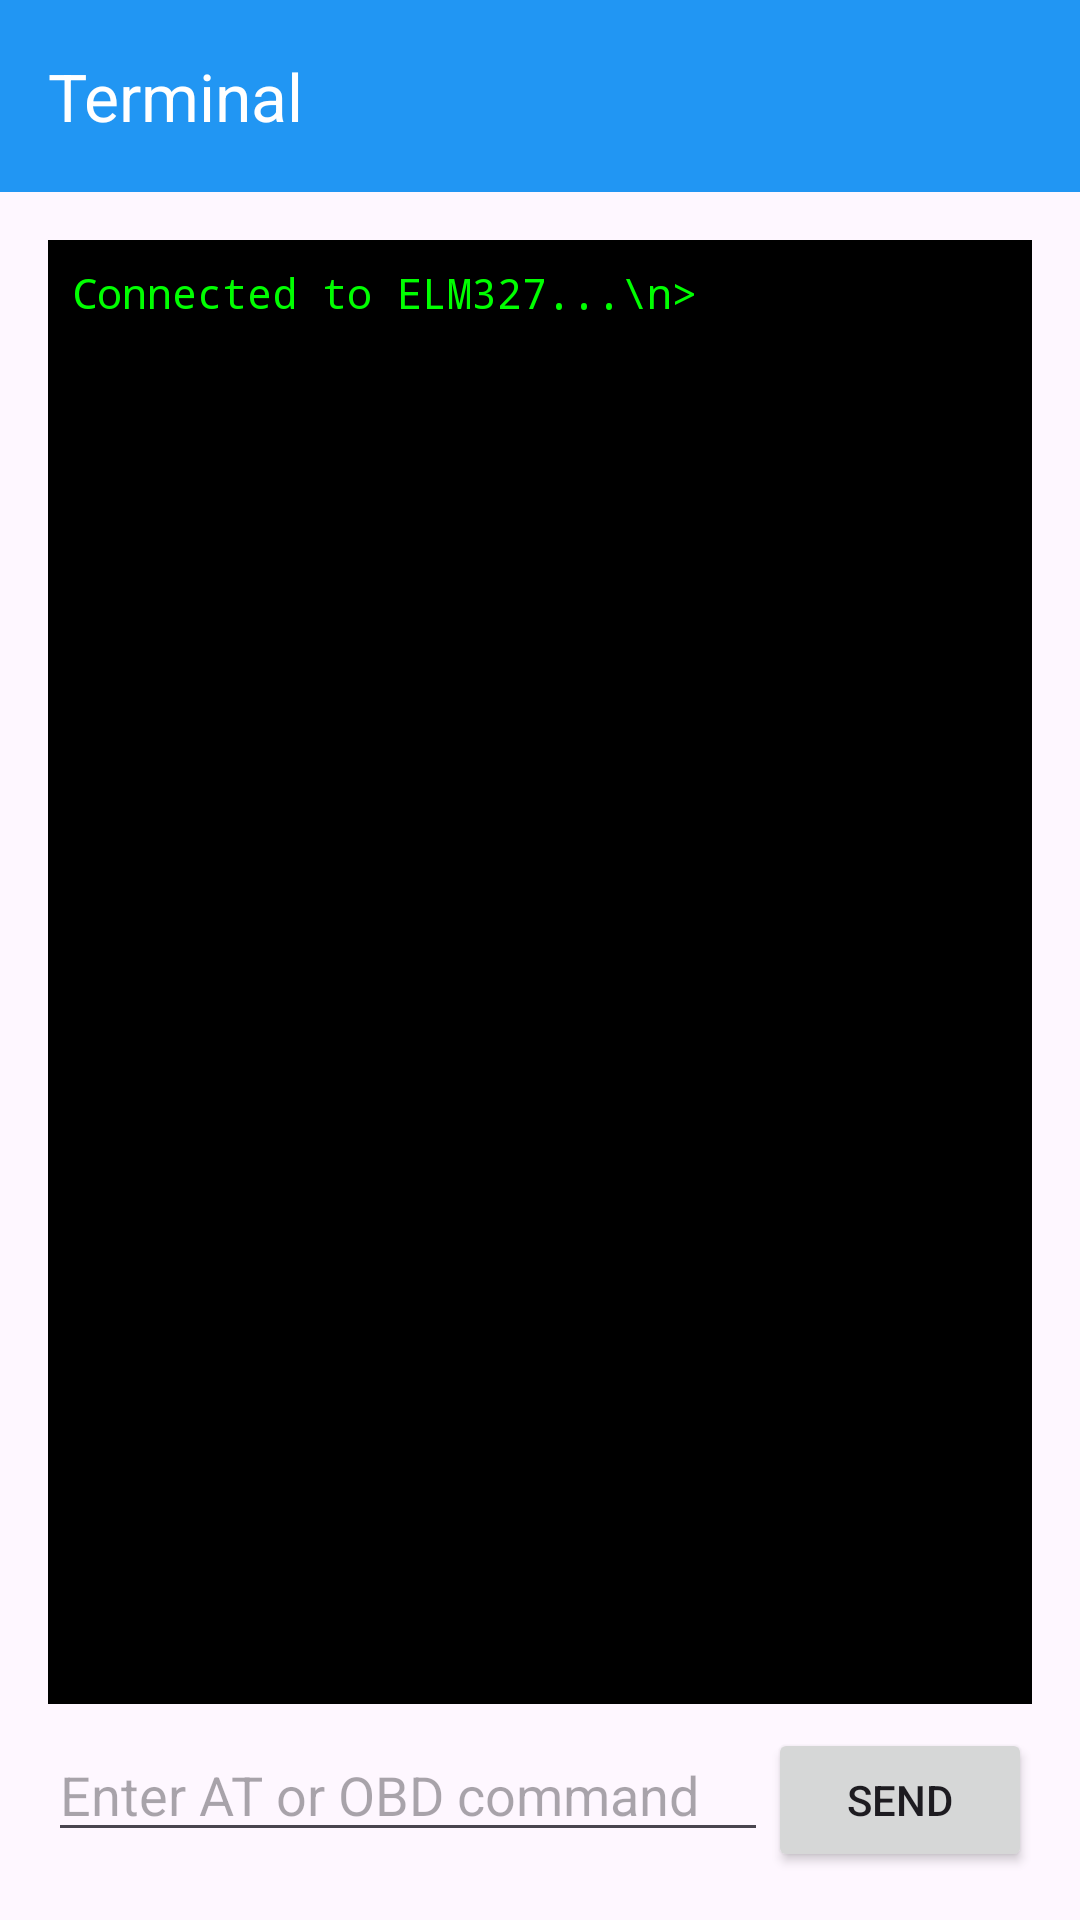

The Android layout XML behind this screen, and the referenced resources:
<!-- AndroidManifest.xml: application theme Theme.OBD2Diagnostic -->
<!-- res/layout/activity_terminal.xml -->
<?xml version="1.0" encoding="utf-8"?>
<LinearLayout xmlns:android="http://schemas.android.com/apk/res/android"
    xmlns:app="http://schemas.android.com/apk/res-auto"
    android:layout_width="match_parent"
    android:layout_height="match_parent"
    android:orientation="vertical">

    <androidx.appcompat.widget.Toolbar
        android:id="@+id/toolbar_terminal"
        android:layout_width="match_parent"
        android:layout_height="?attr/actionBarSize"
        android:background="@color/primary_blue"
        app:title="Terminal"
        app:titleTextColor="@color/white" />

    <LinearLayout
        android:layout_width="match_parent"
        android:layout_height="match_parent"
        android:orientation="vertical"
        android:padding="16dp">

        <ScrollView
            android:id="@+id/scroll_terminal"
            android:layout_width="match_parent"
            android:layout_height="0dp"
            android:layout_weight="1"
            android:background="#000000"
            android:padding="8dp">

            <TextView
                android:id="@+id/tv_terminal_output"
                android:layout_width="match_parent"
                android:layout_height="wrap_content"
                android:textColor="#00FF00"
                android:fontFamily="monospace"
                android:text="Connected to ELM327...\n>" />
        </ScrollView>

        <LinearLayout
            android:layout_width="match_parent"
            android:layout_height="wrap_content"
            android:orientation="horizontal"
            android:layout_marginTop="8dp">

            <EditText
                android:id="@+id/et_terminal_input"
                android:layout_width="0dp"
                android:layout_height="wrap_content"
                android:layout_weight="1"
                android:hint="Enter AT or OBD command"
                android:imeOptions="actionSend"
                android:inputType="textCapCharacters" />

            <Button
                android:id="@+id/btn_terminal_send"
                android:layout_width="wrap_content"
                android:layout_height="wrap_content"
                android:text="SEND" />
        </LinearLayout>
    </LinearLayout>
</LinearLayout>
<!-- resources referenced by this layout -->
<resources>
  <color name="primary_blue">#2196F3</color>
  <color name="white">#FFFFFF</color>
  <style name="Theme.OBD2Diagnostic" parent="Theme.Material3.DayNight.NoActionBar">
          <item name="colorPrimary">@color/primary_blue</item>
          <item name="android:statusBarColor">@color/primary_blue</item>
      </style>
</resources>
